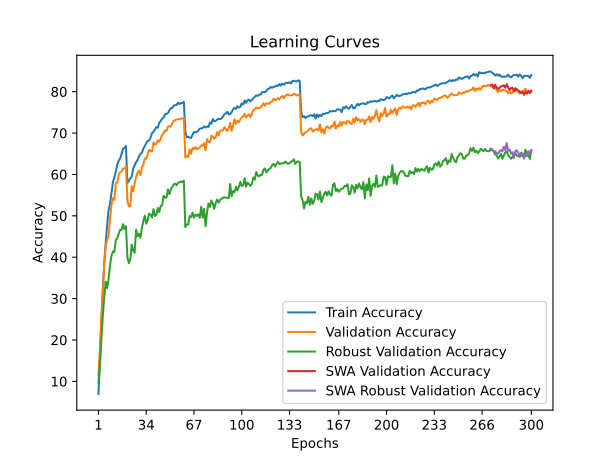

Data behind this chart, as committed beside it:
time; train_accuracy; train_loss; valid_accuracy; valid_loss; valid_accuracy_robust; valid_accuracy_swa; valid_accuracy_robust_swa
48,6887; 6,9575; 4,2593; 11,4300; 3,9735; 9,7241; 11,4300; 9,7241
95,0271; 15,0800; 3,8631; 17,7400; 3,8133; 13,8621; 17,7400; 13,8621
140,4960; 24,3225; 3,4685; 25,4100; 3,5544; 20,1379; 25,4100; 20,1379
186,5044; 32,4125; 3,1625; 31,3200; 3,3607; 25,8276; 31,3200; 25,8276
232,0228; 38,5675; 2,9410; 38,2400; 3,0340; 30,2069; 38,2400; 30,2069
280,6220; 43,3850; 2,7664; 42,8600; 2,8986; 34,1034; 42,8600; 34,1034
328,7018; 47,6825; 2,6270; 44,1600; 2,8028; 32,5517; 44,1600; 32,5517
374,8741; 51,4225; 2,5030; 45,1300; 2,8170; 34,7241; 45,1300; 34,7241
420,6727; 52,8525; 2,4471; 49,3000; 2,6429; 38,1034; 49,3000; 38,1034
466,4685; 55,5125; 2,3502; 52,7000; 2,5152; 40,3103; 52,7000; 40,3103
512,8815; 58,1375; 2,2795; 54,2800; 2,4626; 41,4138; 54,2800; 41,4138
559,6964; 59,3100; 2,2258; 53,8300; 2,4379; 41,2759; 53,8300; 41,2759
606,6981; 60,6900; 2,1770; 57,9100; 2,3342; 44,2069; 57,9100; 44,2069
653,5979; 62,3450; 2,1197; 58,0400; 2,3201; 44,6207; 58,0400; 44,6207
701,1988; 63,3550; 2,0882; 59,9400; 2,2614; 45,6207; 59,9400; 45,6207
747,4679; 63,8575; 2,0684; 60,5500; 2,2013; 46,6552; 60,5500; 46,6552
792,4577; 65,0200; 2,0305; 60,7800; 2,1856; 46,5862; 60,7800; 46,5862
837,1657; 66,2025; 1,9991; 61,4300; 2,1675; 48,0000; 61,4300; 48,0000
882,6492; 66,4000; 1,9806; 61,4400; 2,1738; 46,7931; 61,4400; 46,7931
929,6158; 66,9025; 1,9773; 61,9200; 2,1609; 47,4483; 61,9200; 47,4483
974,2413; 57,8950; 2,2657; 53,6200; 2,4698; 40,0345; 53,6200; 40,0345
1022,3568; 58,4475; 2,2531; 52,3300; 2,5050; 38,5517; 52,3300; 38,5517
1067,7291; 59,0925; 2,2321; 52,3700; 2,6202; 39,4483; 52,3700; 39,4483
1113,9760; 59,4500; 2,2033; 57,1400; 2,3831; 43,0345; 57,1400; 43,0345
1159,4400; 61,3850; 2,1491; 55,9200; 2,4023; 41,5862; 55,9200; 41,5862
1204,8756; 62,1475; 2,1192; 57,8900; 2,3484; 41,0690; 57,8900; 41,0690
1250,3679; 62,9950; 2,0948; 59,3300; 2,2896; 46,6552; 59,3300; 46,6552
1296,2635; 63,4375; 2,0771; 60,4400; 2,2469; 45,0690; 60,4400; 45,0690
1343,2423; 64,3575; 2,0512; 60,9000; 2,1760; 45,6897; 60,9000; 45,6897
1390,2630; 64,9375; 2,0200; 59,8700; 2,2265; 44,6897; 59,8700; 44,6897
1436,9360; 65,2350; 2,0110; 61,6900; 2,1772; 47,0000; 61,6900; 47,0000
1485,1909; 66,2425; 1,9791; 62,3000; 2,1873; 48,7586; 62,3000; 48,7586
1532,4733; 66,8250; 1,9610; 63,8900; 2,1218; 50,0345; 63,8900; 50,0345
1578,9878; 67,5625; 1,9324; 63,7800; 2,0988; 48,1034; 63,7800; 48,1034
1625,9471; 68,1000; 1,9148; 64,9200; 2,0840; 48,8966; 64,9200; 48,8966
1671,3421; 68,1925; 1,9087; 65,9800; 2,0593; 50,5517; 65,9800; 50,5517
1718,4925; 68,8875; 1,8896; 65,6400; 2,0285; 50,2414; 65,6400; 50,2414
1764,4868; 69,9925; 1,8478; 65,5400; 1,9999; 49,6207; 65,5400; 49,6207
1812,2851; 70,3150; 1,8376; 67,7400; 1,9558; 51,6207; 67,7400; 51,6207
1860,4219; 70,8800; 1,8152; 67,2000; 1,9704; 49,9655; 67,2000; 49,9655
1906,3058; 71,4375; 1,7986; 67,3600; 2,0122; 50,2414; 67,3600; 50,2414
1952,4660; 71,2825; 1,7943; 68,2200; 1,9663; 51,9310; 68,2200; 51,9310
1998,3227; 72,5050; 1,7571; 67,9200; 1,9642; 50,8966; 67,9200; 50,8966
2047,3767; 72,9075; 1,7450; 68,5900; 1,9362; 52,4138; 68,5900; 52,4138
2095,3162; 73,4750; 1,7299; 69,5900; 1,8991; 52,5172; 69,5900; 52,5172
2141,8848; 73,7675; 1,7113; 69,9800; 1,8799; 54,8621; 69,9800; 54,8621
2190,5183; 74,5225; 1,6901; 70,6300; 1,8749; 54,3793; 70,6300; 54,3793
2237,6916; 74,6025; 1,6869; 70,4900; 1,8422; 54,4138; 70,4900; 54,4138
2285,6382; 74,8175; 1,6746; 71,5200; 1,8380; 56,3793; 71,5200; 56,3793
2332,7061; 75,5175; 1,6549; 71,7000; 1,8087; 55,2414; 71,7000; 55,2414
2379,6465; 75,9975; 1,6420; 71,5300; 1,8079; 56,3793; 71,5300; 56,3793
2428,0241; 76,0800; 1,6386; 72,3500; 1,7911; 56,9655; 72,3500; 56,9655
2475,2132; 76,6100; 1,6199; 72,9500; 1,7749; 57,6207; 72,9500; 57,6207
2522,4788; 76,7500; 1,6180; 73,1500; 1,7684; 57,7586; 73,1500; 57,7586
2570,1940; 76,7950; 1,6125; 73,2500; 1,7646; 57,4138; 73,2500; 57,4138
2616,6840; 77,3550; 1,5984; 73,3700; 1,7481; 57,9655; 73,3700; 57,9655
2663,4700; 76,9950; 1,6007; 73,3100; 1,7698; 58,1379; 73,3100; 58,1379
2709,6946; 77,2775; 1,5984; 73,5100; 1,7621; 58,3103; 73,5100; 58,3103
2758,3908; 77,2825; 1,5924; 73,5300; 1,7379; 58,1379; 73,5300; 58,1379
2804,0701; 77,5475; 1,5835; 73,6400; 1,7465; 58,4828; 73,6400; 58,4828
... 240 more rows
